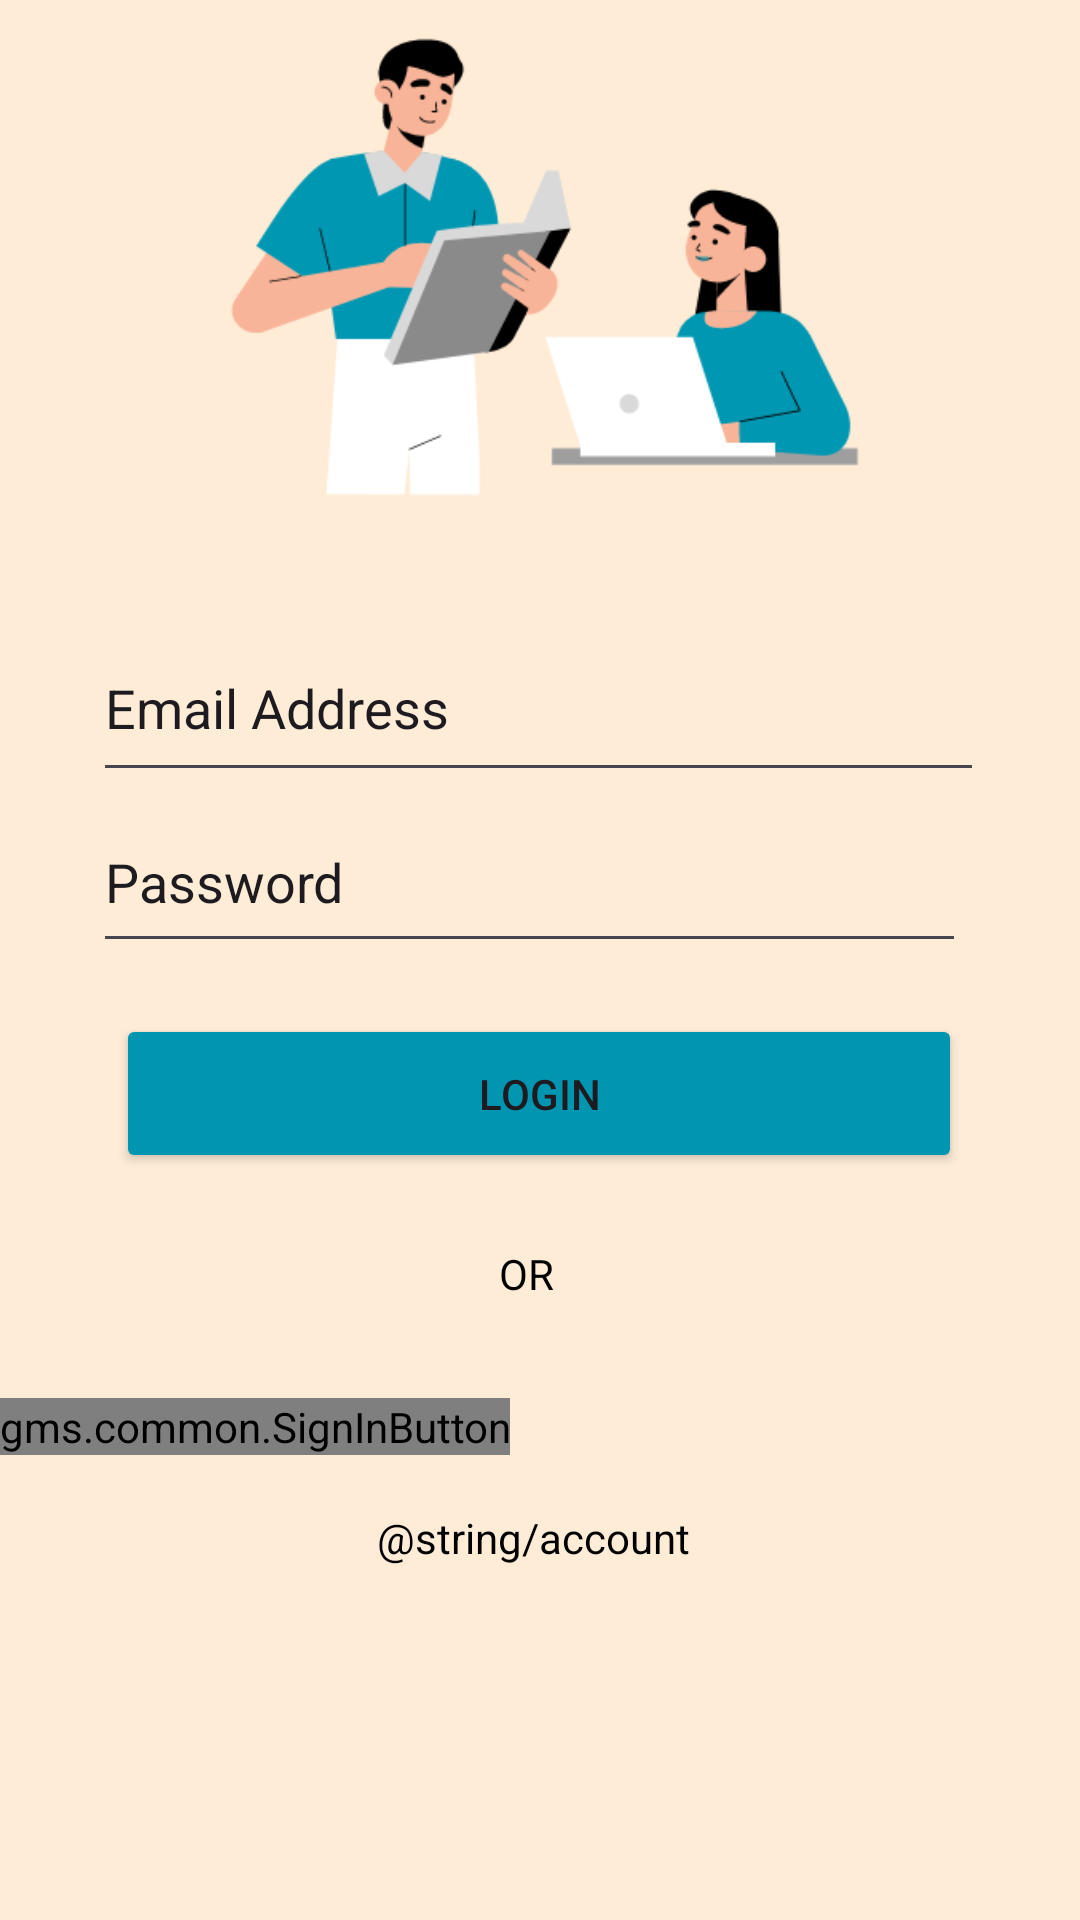

This screen was rendered from an Android layout file. Write that file and the resources it references.
<!-- AndroidManifest.xml: application theme Theme.AndroidAppliacation -->
<!-- res/layout/activity_login_page.xml -->
<?xml version="1.0" encoding="utf-8"?>
<androidx.constraintlayout.widget.ConstraintLayout xmlns:android="http://schemas.android.com/apk/res/android"
    xmlns:app="http://schemas.android.com/apk/res-auto"
    xmlns:tools="http://schemas.android.com/tools"
    android:layout_width="match_parent"
    android:layout_height="match_parent"
    android:background="#FEECD7"
    tools:context=".Login_Page"
    tools:layout_editor_absoluteX="-1dp"
    tools:layout_editor_absoluteY="127dp">

    <Button
        android:id="@+id/buttonSignIn"
        android:layout_width="282dp"
        android:layout_height="53dp"
        android:layout_marginBottom="24dp"
        android:backgroundTint="#0096B1"
        android:text="Login"
        app:layout_constraintBottom_toTopOf="@+id/textView"
        app:layout_constraintEnd_toEndOf="parent"
        app:layout_constraintHorizontal_bias="0.496"
        app:layout_constraintStart_toStartOf="parent"
        app:layout_constraintTop_toBottomOf="@+id/editTextLoginPassword" />

    <EditText
        android:id="@+id/editTextLoginEmail"
        android:layout_width="297dp"
        android:layout_height="59dp"
        android:layout_marginBottom="422dp"
        android:ems="10"
        android:hint="Email Address"
        android:inputType="textEmailAddress"
        android:textColorHint="@color/grey"
        app:layout_constraintBottom_toBottomOf="parent"
        app:layout_constraintEnd_toEndOf="parent"
        app:layout_constraintHorizontal_bias="0.491"
        app:layout_constraintStart_toStartOf="parent"
        app:layout_constraintTop_toBottomOf="@+id/imageView4" />

    <EditText
        android:id="@+id/editTextLoginPassword"
        android:layout_width="291dp"
        android:layout_height="57dp"
        android:layout_marginBottom="17dp"
        android:ems="10"
        android:hint="Password"
        android:inputType="textPassword"
        android:textColorHint="@color/grey"
        app:layout_constraintBottom_toTopOf="@+id/buttonSignIn"
        app:layout_constraintEnd_toEndOf="@+id/buttonSignIn"
        app:layout_constraintHorizontal_bias="0.0"
        app:layout_constraintStart_toStartOf="@+id/editTextLoginEmail"
        app:layout_constraintTop_toBottomOf="@+id/editTextLoginEmail" />

    <TextView
        android:id="@+id/textView"
        android:layout_width="25dp"
        android:layout_height="30dp"
        android:layout_marginBottom="21dp"
        android:text="OR"
        android:textColor="@color/black"
        app:layout_constraintBottom_toTopOf="@+id/buttonLoginGoogleSignIn"
        app:layout_constraintEnd_toEndOf="parent"
        app:layout_constraintHorizontal_bias="0.497"
        app:layout_constraintStart_toStartOf="parent"
        app:layout_constraintTop_toBottomOf="@+id/buttonSignIn" />

    <com.google.android.gms.common.SignInButton
        android:id="@+id/buttonLoginGoogleSignIn"
        android:layout_width="wrap_content"
        android:layout_height="wrap_content"
        android:layout_marginEnd="60dp"
        android:layout_marginBottom="18dp"
        app:layout_constraintBottom_toTopOf="@+id/textViewLoginSignUp"
        app:layout_constraintEnd_toEndOf="@+id/textViewLoginSignUp"
        app:layout_constraintTop_toBottomOf="@+id/textView" />

    <TextView
        android:id="@+id/textViewLoginSignUp"
        android:layout_width="wrap_content"
        android:layout_height="wrap_content"
        android:layout_marginBottom="118dp"
        android:text="@string/account"
        android:textColor="@color/black"
        app:layout_constraintBottom_toBottomOf="parent"
        app:layout_constraintEnd_toEndOf="parent"
        app:layout_constraintHorizontal_bias="0.492"
        app:layout_constraintStart_toStartOf="parent"
        app:layout_constraintTop_toBottomOf="@+id/buttonLoginGoogleSignIn" />

    <ImageView
        android:id="@+id/imageView4"
        android:layout_width="266dp"
        android:layout_height="193dp"
        android:layout_marginTop="57dp"
        android:layout_marginBottom="21dp"
        android:scaleType="centerCrop"
        app:layout_constraintBottom_toTopOf="@+id/editTextLoginEmail"
        app:layout_constraintEnd_toEndOf="parent"
        app:layout_constraintHorizontal_bias="0.496"
        app:layout_constraintStart_toStartOf="parent"
        app:layout_constraintTop_toTopOf="parent"
        app:srcCompat="@drawable/login_logo" />

</androidx.constraintlayout.widget.ConstraintLayout>
<!-- resources referenced by this layout -->
<resources>
  <color name="black">#FF000000</color>
  <!-- drawable login_logo: png bitmap (drawable, 21898 bytes) -->
  <style name="Theme.AndroidAppliacation" parent="Base.Theme.AndroidAppliacation" />
  <style name="Base.Theme.AndroidAppliacation" parent="Theme.Material3.DayNight.NoActionBar">
          
          
      </style>
</resources>
